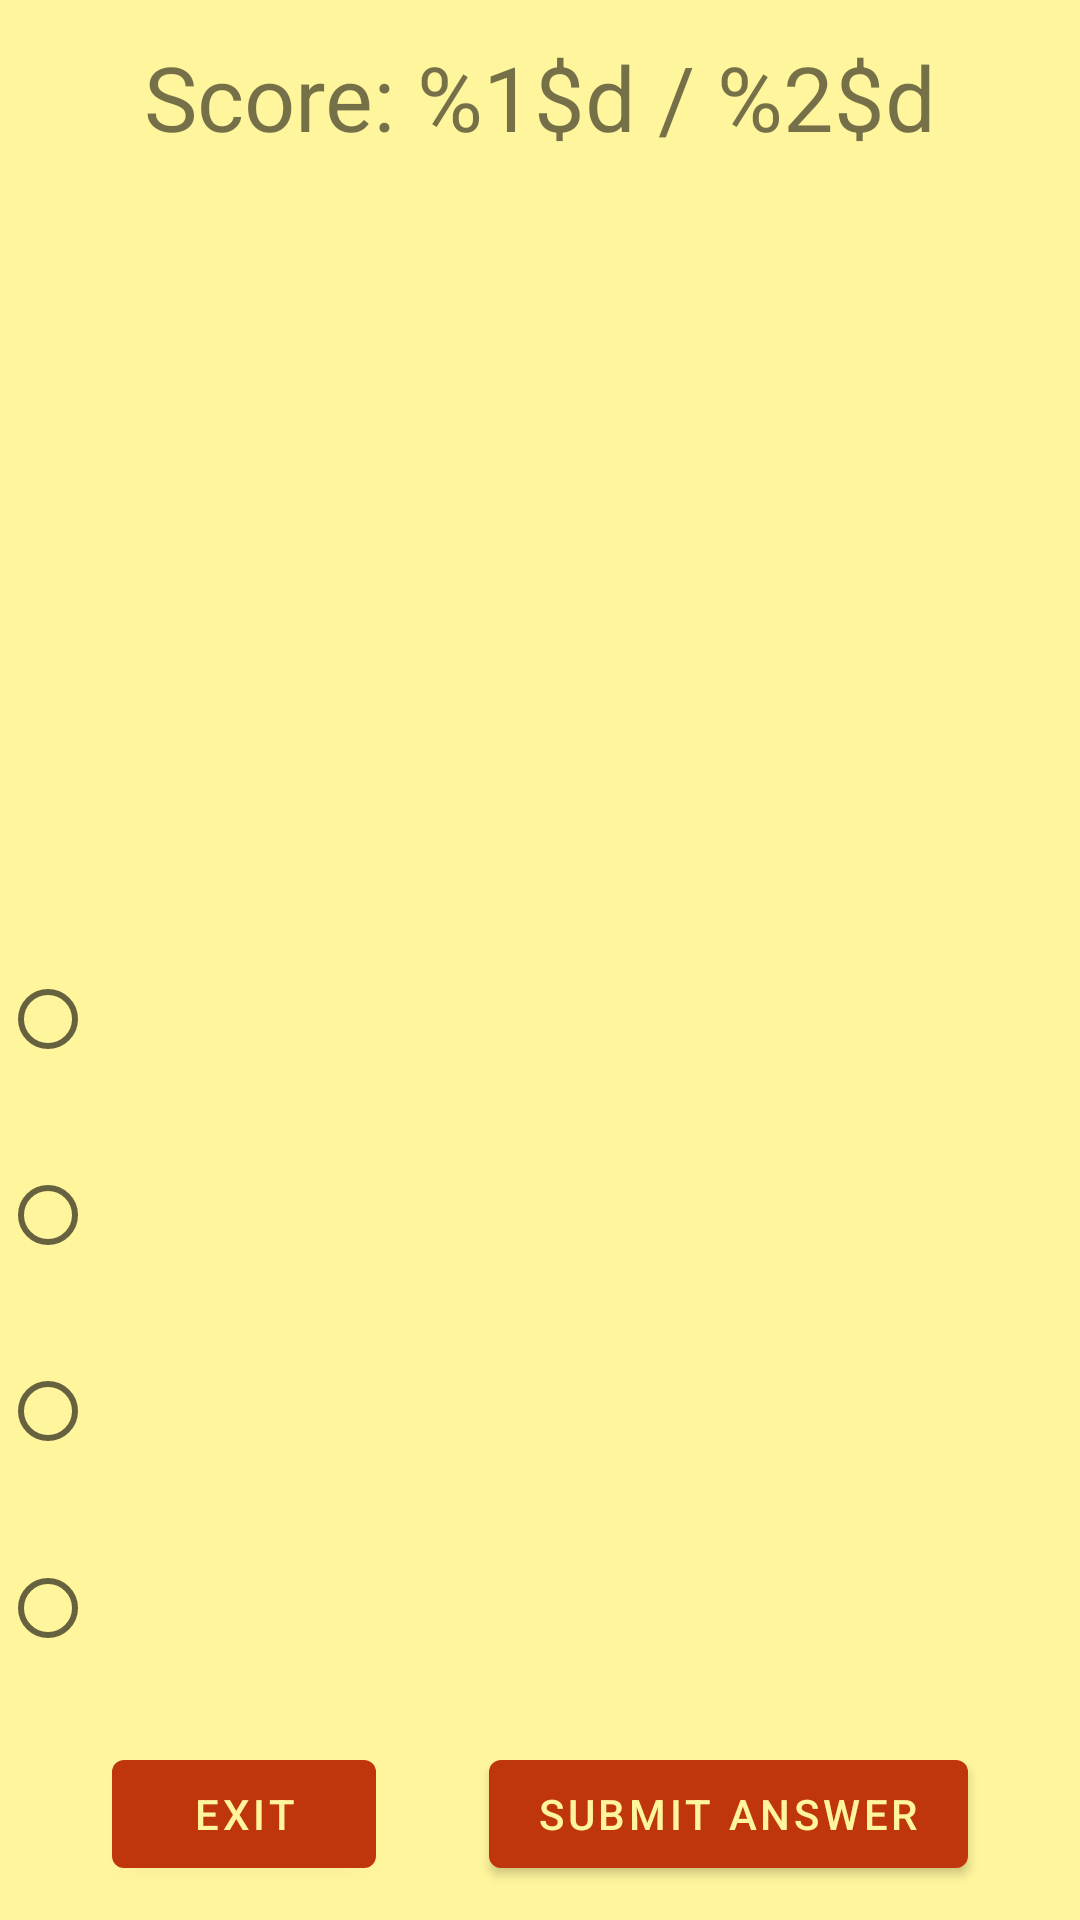

This screen was rendered from an Android layout file. Write that file and the resources it references.
<!-- AndroidManifest.xml: application theme Theme.JokesQuotesAndTrivia -->
<!-- res/layout/fragment_trivia.xml -->
<?xml version="1.0" encoding="utf-8"?>
<androidx.constraintlayout.widget.ConstraintLayout xmlns:android="http://schemas.android.com/apk/res/android"
    xmlns:app="http://schemas.android.com/apk/res-auto"
    xmlns:tools="http://schemas.android.com/tools"
    android:layout_width="match_parent"
    android:layout_height="match_parent"
    tools:context=".uiLayer.TriviaFragment">

    <TextView
        android:id="@+id/scoreText"
        android:layout_width="wrap_content"
        android:layout_height="wrap_content"
        android:text="@string/score"
        android:textSize="30sp"
        app:layout_constraintBottom_toBottomOf="parent"
        app:layout_constraintEnd_toEndOf="parent"
        app:layout_constraintStart_toStartOf="parent"
        app:layout_constraintTop_toTopOf="parent"
        app:layout_constraintVertical_bias="0.02" />

    <TextView
        android:id="@+id/triviaQuestion"
        android:layout_width="0dp"
        android:layout_height="0dp"
        android:gravity="center"
        android:textSize="25sp"
        app:layout_constraintBottom_toTopOf="@id/glOptionsTop"
        app:layout_constraintEnd_toEndOf="parent"
        app:layout_constraintHorizontal_bias="0.0"
        app:layout_constraintStart_toStartOf="parent"
        app:layout_constraintTop_toBottomOf="@id/scoreText"
        app:layout_constraintVertical_bias="0.0" />

    <RadioGroup
        android:id="@+id/answerGroup"
        android:layout_width="0dp"
        android:layout_height="0dp"
        app:layout_constraintBottom_toTopOf="@id/glbuttonTop"
        app:layout_constraintEnd_toEndOf="parent"
        app:layout_constraintStart_toStartOf="parent"
        app:layout_constraintTop_toBottomOf="@id/glOptionsTop"
        android:weightSum="4">

            <RadioButton
                android:id="@+id/option1"
                android:layout_width="wrap_content"
                android:layout_height="wrap_content"
                android:layout_weight="1"/>

            <RadioButton
                android:id="@+id/option2"
                android:layout_width="wrap_content"
                android:layout_height="wrap_content"
                android:layout_weight="1" />

            <RadioButton
                android:id="@+id/option3"
                android:layout_width="wrap_content"
                android:layout_height="wrap_content"
                android:layout_weight="1" />

            <RadioButton
                android:id="@+id/option4"
                android:layout_width="wrap_content"
                android:layout_height="wrap_content"
                android:layout_weight="1"/>
    </RadioGroup>

    <com.google.android.material.button.MaterialButton
        android:id="@+id/exit"
        android:layout_width="wrap_content"
        android:layout_height="wrap_content"
        android:text="@string/exit"
        app:layout_constraintBottom_toBottomOf="parent"
        app:layout_constraintEnd_toStartOf="@id/submit"
        app:layout_constraintStart_toStartOf="parent"
        app:layout_constraintTop_toBottomOf="@id/glbuttonTop" />

    <com.google.android.material.button.MaterialButton
        android:id="@+id/submit"
        android:layout_width="wrap_content"
        android:layout_height="wrap_content"
        android:text="@string/submit"
        app:layout_constraintBottom_toBottomOf="parent"
        app:layout_constraintEnd_toEndOf="parent"
        app:layout_constraintStart_toEndOf="@id/exit"
        app:layout_constraintTop_toBottomOf="@id/glbuttonTop" />

    <androidx.constraintlayout.widget.Guideline
        android:id="@+id/glbuttonTop"
        android:layout_width="wrap_content"
        android:layout_height="wrap_content"
        android:orientation="horizontal"
        app:layout_constraintGuide_begin="569dp" />

    <androidx.constraintlayout.widget.Guideline
        android:id="@+id/glOptionsTop"
        android:layout_width="wrap_content"
        android:layout_height="wrap_content"
        android:orientation="horizontal"
        app:layout_constraintGuide_begin="307dp" />

</androidx.constraintlayout.widget.ConstraintLayout>
<!-- resources referenced by this layout -->
<resources>
  <string name="exit">EXIT</string>
  <string name="score">Score: %1$d / %2$d</string>
  <string name="submit">Submit Answer</string>
  <style name="Theme.JokesQuotesAndTrivia" parent="Theme.MaterialComponents.DayNight.DarkActionBar">
          
          <item name="colorPrimary">@color/deep_orange_700</item>
          <item name="colorPrimaryVariant">@color/deep_orange_500</item>
          <item name="colorOnPrimary">@color/yellow_200</item>
          
          <item name="colorSecondary">@color/red_500</item>
          <item name="colorSecondaryVariant">@color/red_700</item>
          <item name="colorOnSecondary">@color/white</item>
          
          <item name="android:statusBarColor" tools:targetApi="l">?attr/colorPrimaryVariant</item>
          
          <item name="android:colorBackground"> @color/yellow_200</item>
          <item name="android:radius">20dp</item>
  
      </style>
  <color name="deep_orange_700">#BF360C</color>
  <color name="deep_orange_500">#FF5722</color>
  <color name="yellow_200">#FFF59D</color>
  <color name="red_500">#F44336</color>
  <color name="red_700">#D50000</color>
  <color name="white">#FFFFFFFF</color>
  
      //my pallete
</resources>
